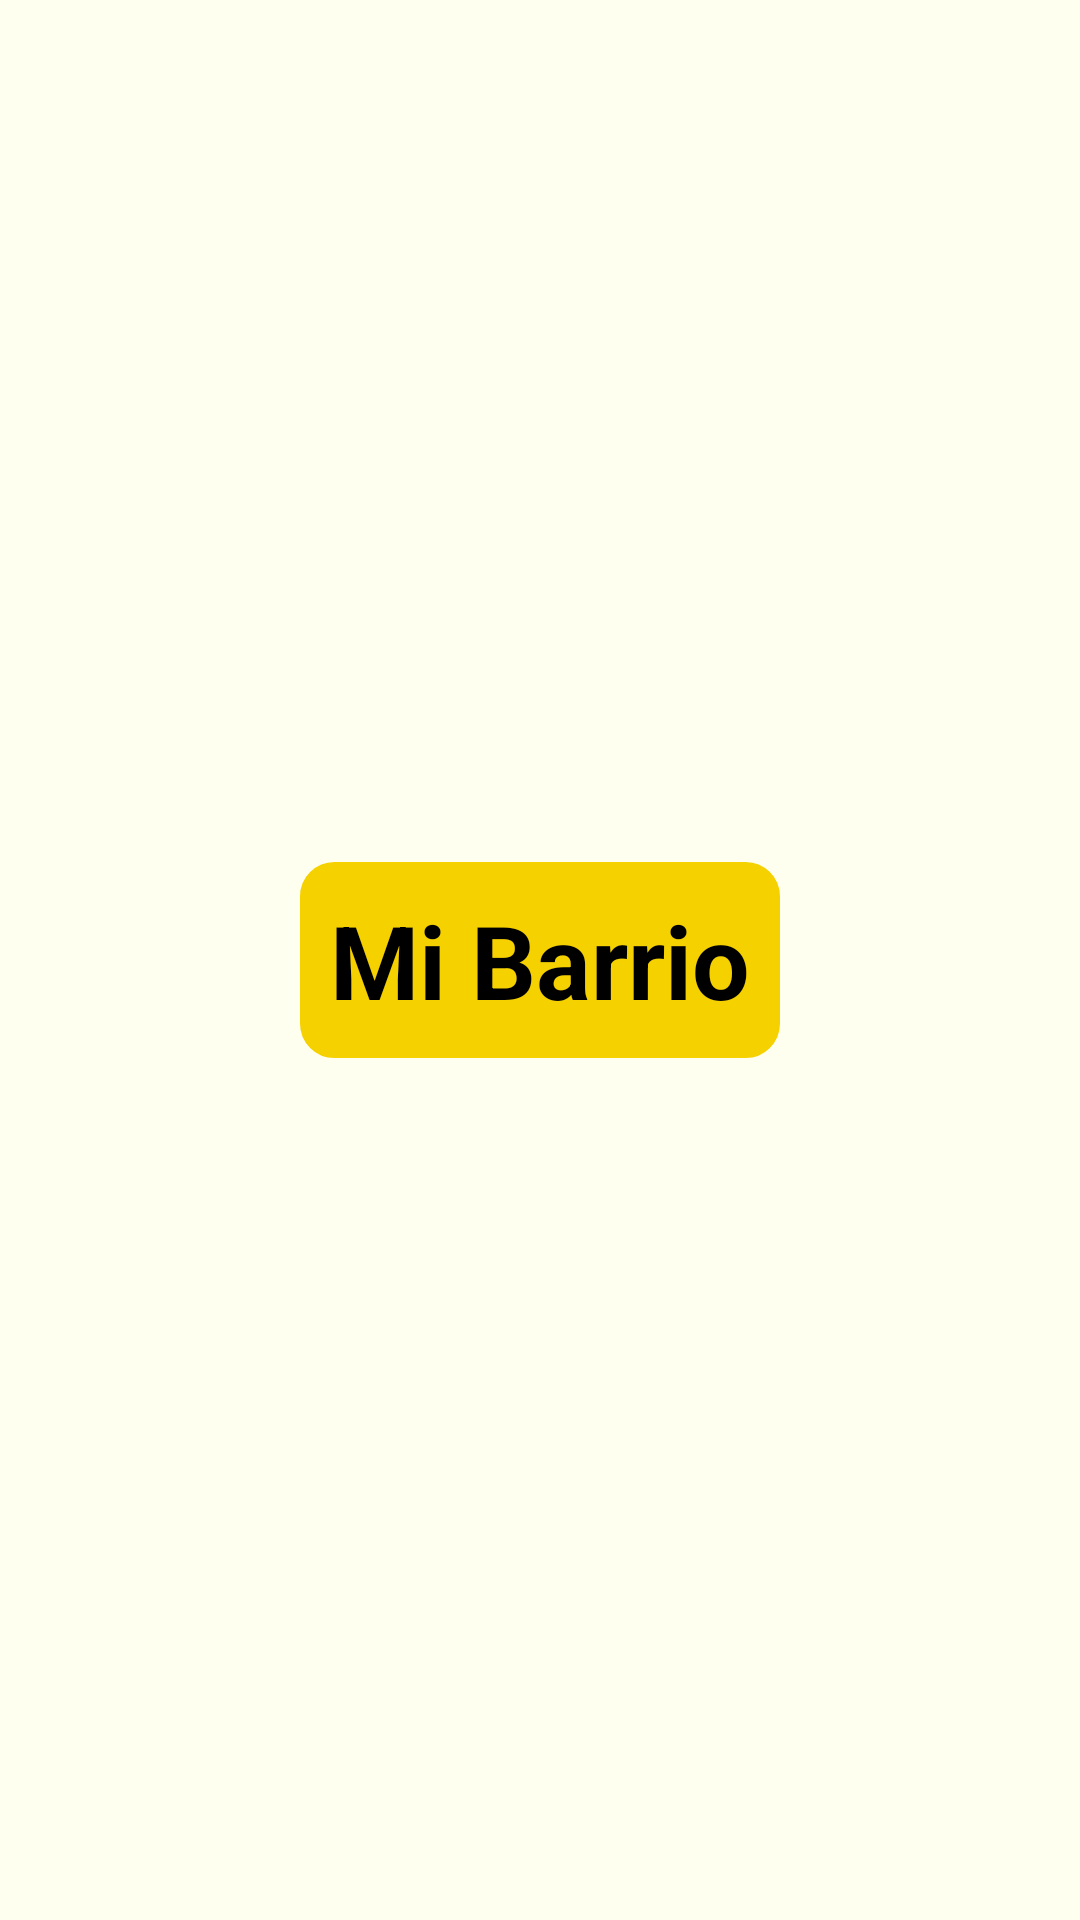

Write the Android layout XML for this screen, with the resource values it uses.
<!-- AndroidManifest.xml: application theme Theme.MiBarrio -->
<!-- res/layout/activity_main.xml -->
<?xml version="1.0" encoding="utf-8"?>
<androidx.constraintlayout.widget.ConstraintLayout xmlns:android="http://schemas.android.com/apk/res/android"
    xmlns:app="http://schemas.android.com/apk/res-auto"
    xmlns:tools="http://schemas.android.com/tools"
    android:layout_width="match_parent"
    android:layout_height="match_parent"
    android:background="@color/secundario"
    android:foregroundGravity="bottom"
    android:foregroundTintMode="add"
    tools:context=".MainActivity">

    <TextView
        android:id="@+id/textView"
        android:layout_width="wrap_content"
        android:layout_height="wrap_content"
        android:background="@drawable/corner"
        android:padding="10dp"
        android:text="Mi Barrio"
        android:textColor="@color/texto_resaltado"
        android:textSize="34sp"
        android:textStyle="bold"
        app:layout_constraintBottom_toBottomOf="parent"
        app:layout_constraintEnd_toEndOf="parent"
        app:layout_constraintStart_toStartOf="parent"
        app:layout_constraintTop_toTopOf="parent" />

</androidx.constraintlayout.widget.ConstraintLayout>
<!-- resources referenced by this layout -->
<resources>
  <color name="secundario">#FFFFF0</color>
  <color name="texto_resaltado">#000000</color>
  <!-- drawable corner (drawable) -->
  <?xml version="1.0" encoding="UTF-8"?>
  <shape xmlns:android="http://schemas.android.com/apk/res/android">
      <solid android:color="@color/principal"/>
      <stroke android:width="3dp" android:color="@color/principal" />
      <corners android:radius="10dp"/>
      <padding android:left="0dp" android:top="0dp" android:right="0dp" android:bottom="0dp" />
  </shape>
  <style name="Theme.MiBarrio" parent="Theme.MaterialComponents.DayNight.DarkActionBar">
          
          <item name="colorPrimary">@color/purple_500</item>
          <item name="colorPrimaryVariant">@color/purple_700</item>
          <item name="colorOnPrimary">@color/white</item>
          
          <item name="colorSecondary">@color/teal_200</item>
          <item name="colorSecondaryVariant">@color/teal_700</item>
          <item name="colorOnSecondary">@color/black</item>
          
          <item name="android:statusBarColor" tools:targetApi="l">?attr/colorPrimaryVariant</item>
          
      </style>
  <color name="principal">#F6D100</color>
  <color name="purple_500">#000000</color>
  <color name="purple_700">#000000</color>
  <color name="white">#000000</color>
  <color name="teal_200">#000000</color>
  <color name="teal_700">#000000</color>
  <color name="black">#000000</color>
</resources>
